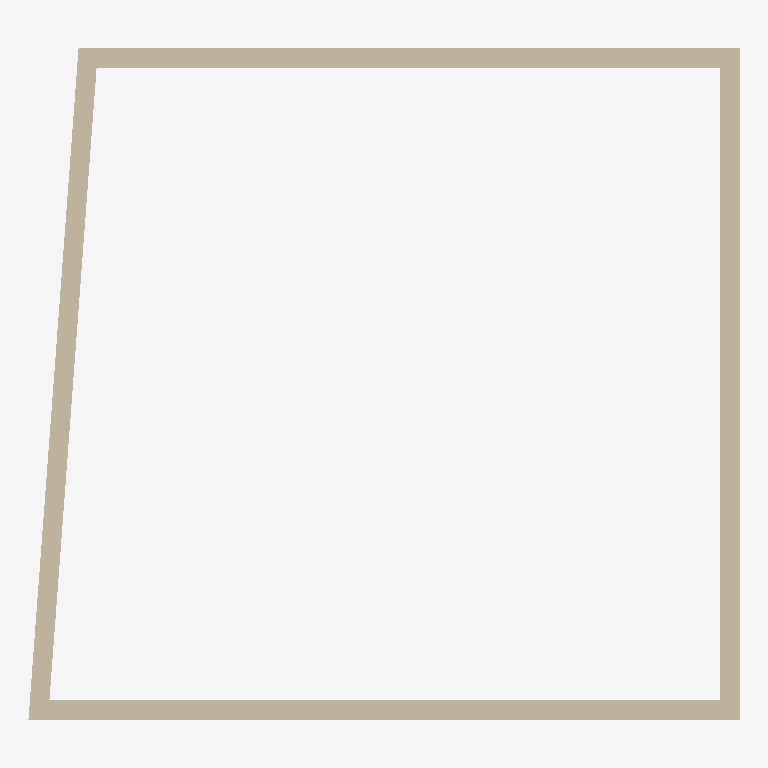
Plan cut of the same IFC building model at storey '标高 1' (level 0.00 m, cut at 1.40 m), seen from above with north up, elements coloured by IFC class: 4 walls (beige). Cut surfaces are drawn darker.
Extent 7.3 m × 6.9 m × 8.0 m (x, y, z). Storeys (1): 标高 1 at 0.00 m. Elements (4): 4 IfcWallStandardCase.

HEADER;
FILE_DESCRIPTION(('ViewDefinition [CoordinationView]'),'2;1');
FILE_NAME('项目编号','2016-04-07T14:51:37',(''),(''),'The EXPRESS Data Manager Version 5.02.0100.07 : ','20150220_1215(x64) - Exporter 16.0.428.0 - Defau','');
FILE_SCHEMA(('IFC2X3'));
ENDSEC;
DATA;
#94=IFCPROJECT('1lPLLZr7PFiBx_ospm68Z6',#41,'项目编号',$,$,'项目名称','项目状态',(#83,#91),#78);
#492=IFCSITE('1lPLLZr7PFiBx_ospm68Z4',#41,'Default',$,'',#491,$,$,.ELEMENT.,(39,54,57,601318),(116,25,58,795166),0.0,$,$);
#104=IFCBUILDING('1lPLLZr7PFiBx_ospm68Z7',#41,'',$,$,#32,$,'',.ELEMENT.,$,$,#100);
#113=IFCBUILDINGSTOREY('1lPLLZr7PFiBx_osmFvtO1',#41,'标高 1',$,$,#111,$,'标高 1',.ELEMENT.,0.0);
#380=IFCWALLSTANDARDCASE('02e$Sot7D4ZB8B2pZWYhok',#41,'基本墙:常规 - 200mm:313133',$,'基本墙:常规 - 200mm:398',#351,#378,'313133');
#166=IFCWALLSTANDARDCASE('02e$Sot7D4ZB8B2pZWYhrh',#41,'基本墙:常规 - 200mm:313064',$,'基本墙:常规 - 200mm:398',#124,#162,'313064');
#309=IFCWALLSTANDARDCASE('02e$Sot7D4ZB8B2pZWYhrx',#41,'基本墙:常规 - 200mm:313080',$,'基本墙:常规 - 200mm:398',#289,#307,'313080');
#451=IFCWALLSTANDARDCASE('02e$Sot7D4ZB8B2pZWYhpQ',#41,'基本墙:常规 - 200mm:313177',$,'基本墙:常规 - 200mm:398',#424,#449,'313177');
ENDSEC;
